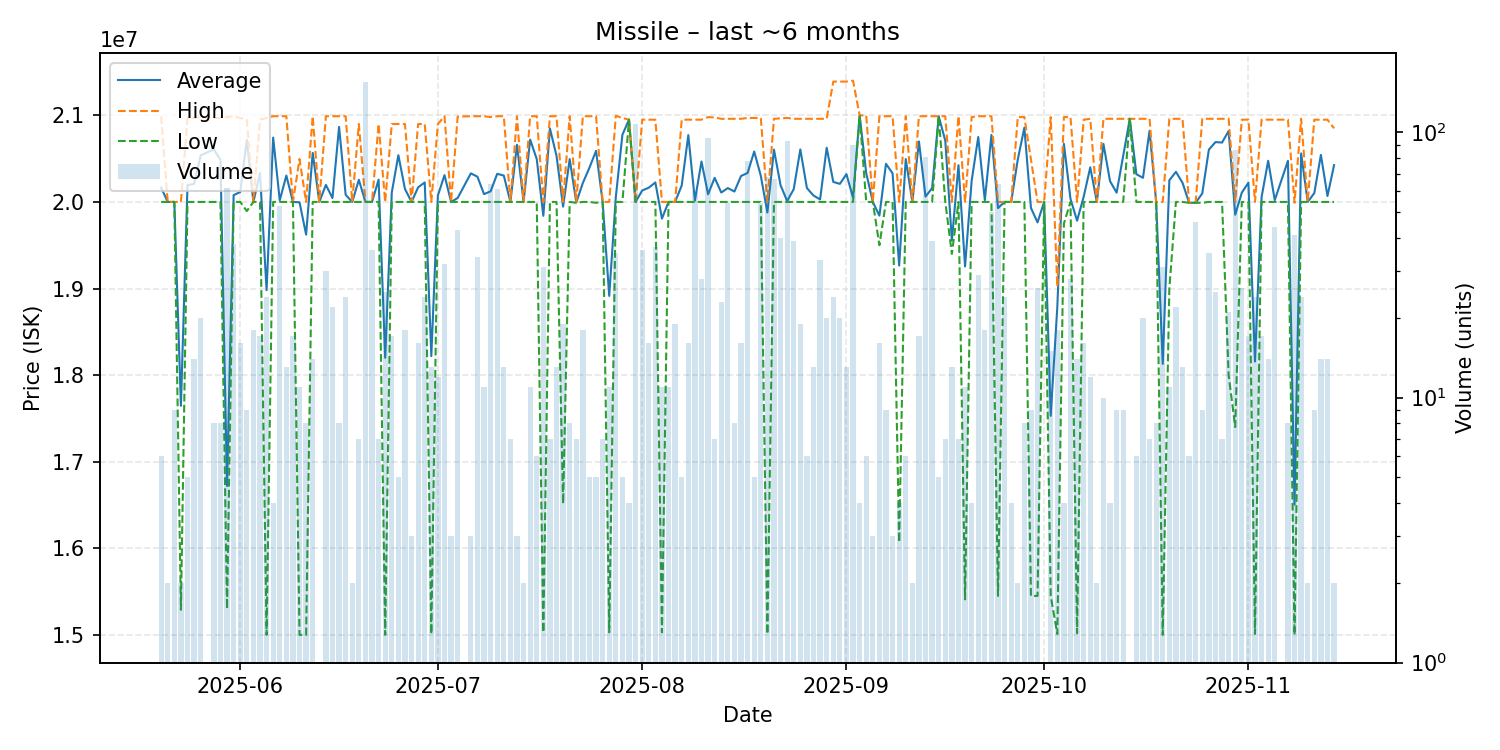

Values plotted in this chart, from the file beside it:
date, average, highest, lowest, order_count, volume
2025-05-20, 20165000, 20990000, 20000000, 5, 6
2025-05-21, 20000000, 20000000, 20000000, 2, 2
2025-05-22, 20000000, 20000000, 20000000, 3, 9
2025-05-23, 17645000, 20000000, 15290000, 2, 2
2025-05-24, 20194000, 20970000, 20000000, 4, 5
2025-05-25, 20207857, 20970000, 20000000, 6, 14
2025-05-26, 20538000, 20980000, 20000000, 8, 20
2025-05-28, 20606250, 20970000, 20000000, 4, 8
2025-05-29, 20486250, 20970000, 20000000, 6, 8
2025-05-30, 16719839, 20980000, 15300000, 13, 62
2025-05-31, 20078158, 20990000, 20000000, 9, 38
2025-06-01, 20115000, 20970000, 20000000, 6, 16
2025-06-02, 20715556, 20950000, 19895000, 3, 9
2025-06-03, 20000000, 20000000, 20000000, 3, 18
2025-06-04, 20335294, 20950000, 20000000, 7, 17
2025-06-05, 18980000, 20970000, 15000000, 10, 24
2025-06-06, 20742500, 20990000, 20000000, 4, 4
2025-06-07, 20018491, 20990000, 20000000, 8, 53
2025-06-08, 20304615, 20990000, 20000000, 6, 13
2025-06-09, 20000000, 20000000, 20000000, 4, 17
2025-06-10, 19995455, 20495000, 15000000, 9, 11
2025-06-11, 19622500, 20000000, 15000000, 6, 8
2025-06-12, 20565714, 20990000, 20000000, 5, 14
2025-06-13, 20000000, 20000000, 20000000, 1, 1
2025-06-14, 20196667, 20990000, 20000000, 7, 30
2025-06-15, 20045000, 20990000, 20000000, 4, 22
2025-06-16, 20866250, 20990000, 20000000, 6, 8
2025-06-17, 20082500, 20990000, 20000000, 9, 24
2025-06-18, 20000000, 20000000, 20000000, 2, 2
2025-06-19, 20255714, 20900000, 20000000, 3, 7
2025-06-20, 20000000, 20000000, 20000000, 19, 155
2025-06-21, 20000000, 20000000, 20000000, 5, 36
2025-06-22, 20257143, 20900000, 20000000, 5, 7
2025-06-23, 18200000, 20000000, 15000000, 4, 25
2025-06-24, 20108824, 20900000, 20000000, 5, 17
2025-06-25, 20540000, 20900000, 20000000, 5, 5
2025-06-26, 20150000, 20900000, 20000000, 6, 18
2025-06-27, 20000000, 20000000, 20000000, 3, 3
2025-06-28, 20168750, 20900000, 20000000, 7, 16
2025-06-29, 20225000, 20900000, 20000000, 10, 24
2025-06-30, 18219231, 20000000, 15010000, 4, 13
2025-07-01, 20075000, 20900000, 20000000, 3, 12
2025-07-02, 20309375, 20990000, 20000000, 5, 32
2025-07-03, 20000000, 20000000, 20000000, 2, 3
2025-07-04, 20045814, 20985000, 20000000, 7, 43
2025-07-06, 20330000, 20990000, 20000000, 2, 3
2025-07-07, 20291176, 20990000, 20000000, 6, 34
2025-07-08, 20090000, 20990000, 20000000, 2, 11
2025-07-09, 20122812, 20980000, 20000000, 12, 64
2025-07-10, 20324590, 20990000, 20000000, 6, 61
2025-07-11, 20304615, 20990000, 20000000, 6, 13
2025-07-12, 20000000, 20000000, 20000000, 3, 7
2025-07-13, 20660000, 20990000, 20000000, 3, 3
2025-07-14, 20000000, 20000000, 20000000, 2, 2
2025-07-15, 20720000, 20990000, 20000000, 4, 11
2025-07-16, 20495000, 20990000, 20000000, 5, 6
2025-07-17, 19839677, 20000000, 15030000, 5, 31
2025-07-18, 20848571, 20990000, 20000000, 6, 7
2025-07-19, 20533077, 20990000, 20000000, 6, 13
2025-07-20, 19945789, 20000000, 16515000, 7, 19
... 116 more rows
